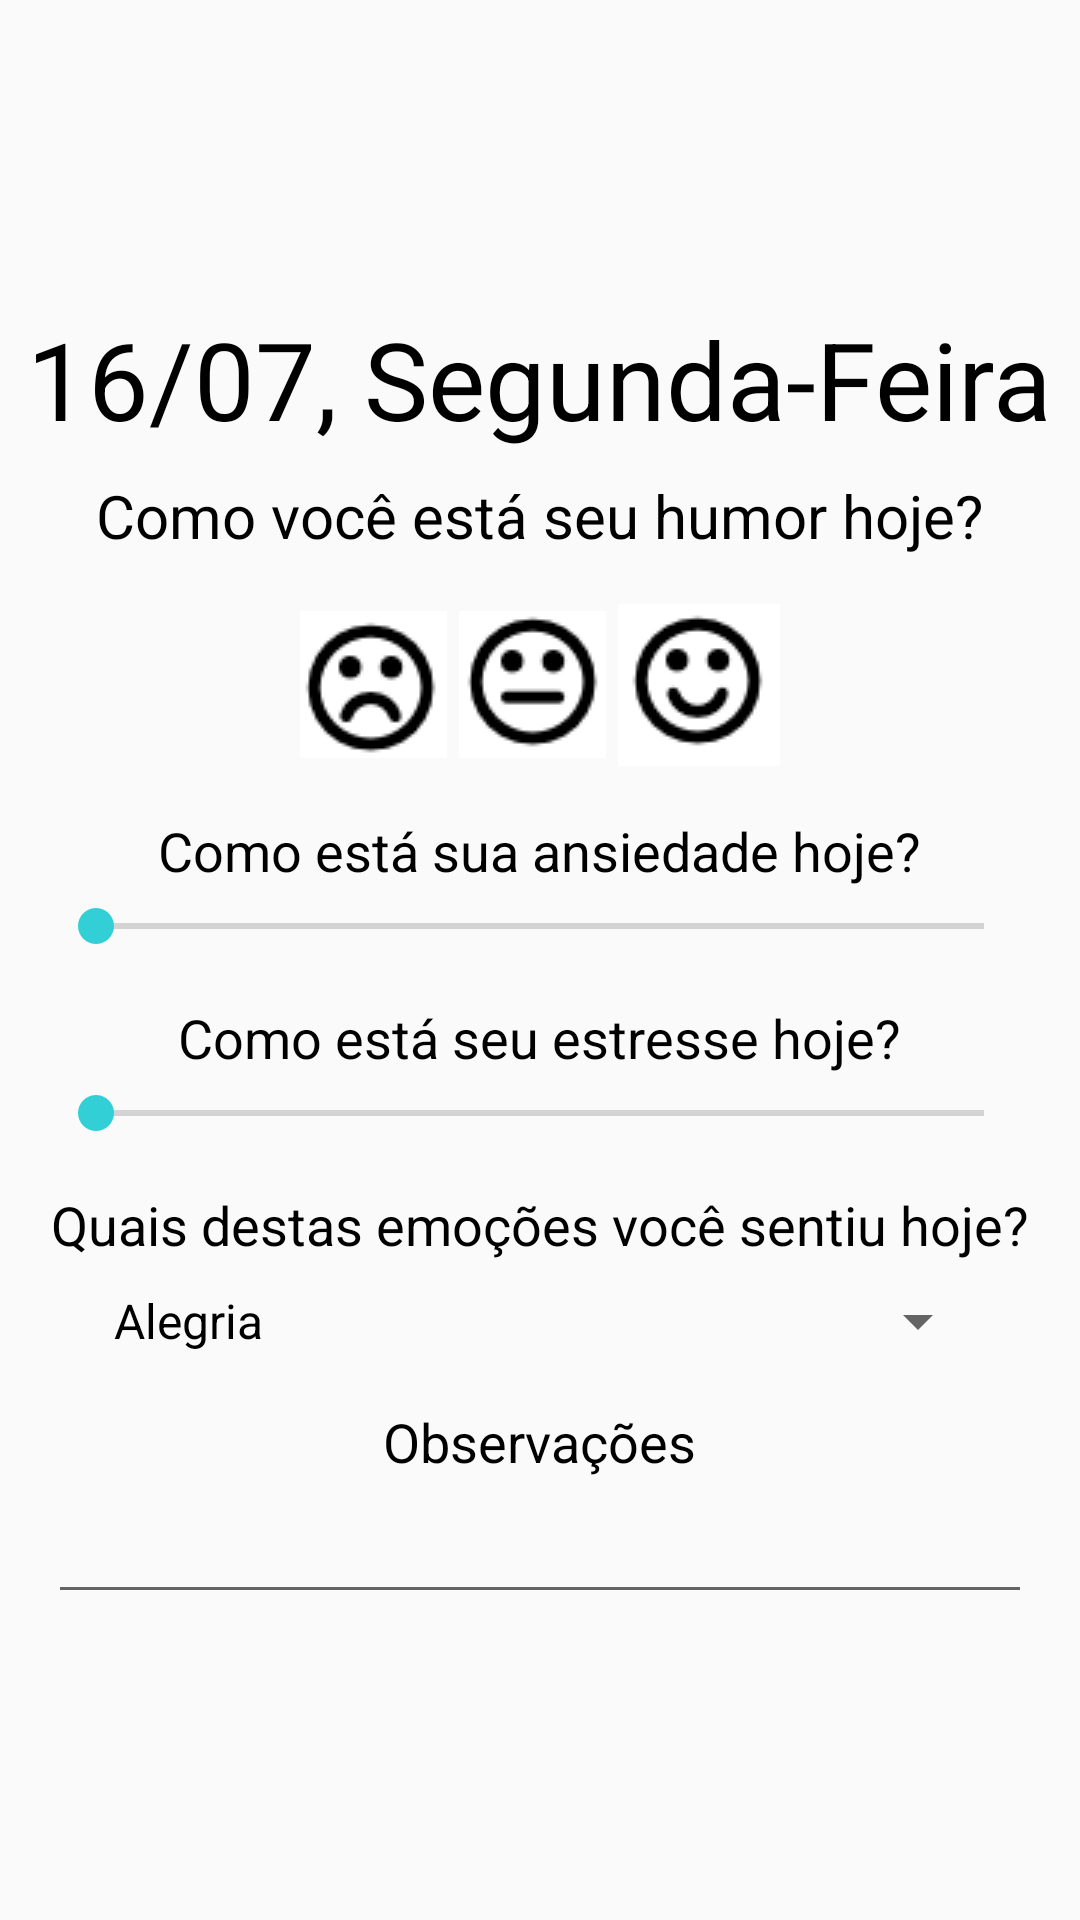

The Android layout XML behind this screen, and the referenced resources:
<!-- AndroidManifest.xml: application theme AppTheme -->
<!-- res/layout/activity_emotional_health.xml -->
<?xml version="1.0" encoding="utf-8"?>
<LinearLayout xmlns:android="http://schemas.android.com/apk/res/android"
    xmlns:app="http://schemas.android.com/apk/res-auto"
    xmlns:tools="http://schemas.android.com/tools"
    android:layout_width="match_parent"
    android:layout_height="match_parent"
    android:gravity="center"
    android:orientation="vertical"
    tools:context=".EmotionalHealthActivity">

    <TextView
        android:layout_width="wrap_content"
        android:layout_height="wrap_content"
        android:text="16/07, Segunda-Feira"
        android:textSize="36sp"/>

    <TextView
        android:layout_width="wrap_content"
        android:layout_height="wrap_content"
        android:text="@string/activity_emotional_health_how_are_you_feeling"
        android:textSize="20sp"
        android:layout_marginTop="8dp"/>

    <LinearLayout
        android:layout_width="match_parent"
        android:layout_height="wrap_content"
        android:orientation="horizontal"
        android:layout_marginTop="16dp"
        android:gravity="center">

        <ImageView
            android:layout_width="wrap_content"
            android:layout_height="wrap_content"
            android:background="@drawable/sad"
            android:layout_marginRight="4dp"
            android:layout_marginEnd="4dp" />

        <ImageView
            android:layout_width="wrap_content"
            android:layout_height="wrap_content"
            android:background="@drawable/okay"
            android:layout_marginRight="4dp"
            android:layout_marginEnd="4dp" />

        <ImageView
            android:layout_width="wrap_content"
            android:layout_height="wrap_content"
            android:background="@drawable/happy" />
    </LinearLayout>

    <TextView
        android:layout_width="wrap_content"
        android:layout_height="wrap_content"
        android:layout_marginTop="16dp"
        android:text="@string/activity_emotional_health_anxiety_level"
        android:textSize="18sp" />

    <SeekBar
        android:layout_width="match_parent"
        android:layout_height="wrap_content"
        android:layout_marginLeft="16dp"
        android:layout_marginTop="4dp"
        android:layout_marginRight="16dp" />

    <TextView
        android:layout_width="wrap_content"
        android:layout_height="wrap_content"
        android:layout_marginTop="16dp"
        android:text="@string/activity_emotional_health_stress_level"
        android:textSize="18sp" />

    <SeekBar
        android:layout_width="match_parent"
        android:layout_height="wrap_content"
        android:layout_marginLeft="16dp"
        android:layout_marginTop="4dp"
        android:layout_marginRight="16dp" />

    <TextView
        android:layout_width="wrap_content"
        android:layout_height="wrap_content"
        android:layout_marginTop="16dp"
        android:text="@string/activity_emotional_health_emotions"
        android:textSize="18sp" />

    <Spinner
        android:layout_width="300dp"
        android:layout_height="wrap_content"
        android:layout_marginTop="8dp"
        android:entries="@array/activity_emotional_health_emotions_list"
        />

    <TextView
        android:layout_width="wrap_content"
        android:layout_height="wrap_content"
        android:layout_marginTop="16dp"
        android:text="@string/activity_emotional_health_observations"
        android:textSize="18sp" />

    <EditText
        android:layout_width="match_parent"
        android:layout_height="wrap_content"
        android:layout_marginLeft="16dp"
        android:layout_marginTop="4dp"
        android:layout_marginRight="16dp" />

</LinearLayout>
<!-- resources referenced by this layout -->
<resources>
  <string-array name="activity_emotional_health_emotions_list">
          <item>Alegria</item>
          <item>Tristeza</item>
          <item>Nojo</item>
          <item>Raiva</item>
          <item>Medo</item>
      </string-array>
  <!-- drawable happy: png bitmap (drawable, 8683 bytes) -->
  <!-- drawable okay: png bitmap (drawable, 8491 bytes) -->
  <!-- drawable sad: png bitmap (drawable, 8609 bytes) -->
  <string name="activity_emotional_health_anxiety_level">Como está sua ansiedade hoje?</string>
  <string name="activity_emotional_health_emotions">Quais destas emoções você sentiu hoje?</string>
  <string name="activity_emotional_health_how_are_you_feeling">Como você está seu humor hoje?</string>
  <string name="activity_emotional_health_observations">Observações</string>
  <string name="activity_emotional_health_stress_level">Como está seu estresse hoje?</string>
  <style name="AppTheme" parent="Theme.AppCompat.Light.DarkActionBar">
          
          <item name="colorPrimary">@color/colorPrimaryLight</item>
          <item name="colorPrimaryDark">@color/colorPrimary</item>
          <item name="colorAccent">@color/colorAccent</item>
          <item name="android:textColor">@color/textColor</item>
      </style>
  <color name="colorPrimaryLight">#00c2cb</color>
  <color name="colorPrimary">#03989e</color>
  <color name="colorAccent">#32cfd6</color>
  <color name="textColor">#000000</color>
</resources>
